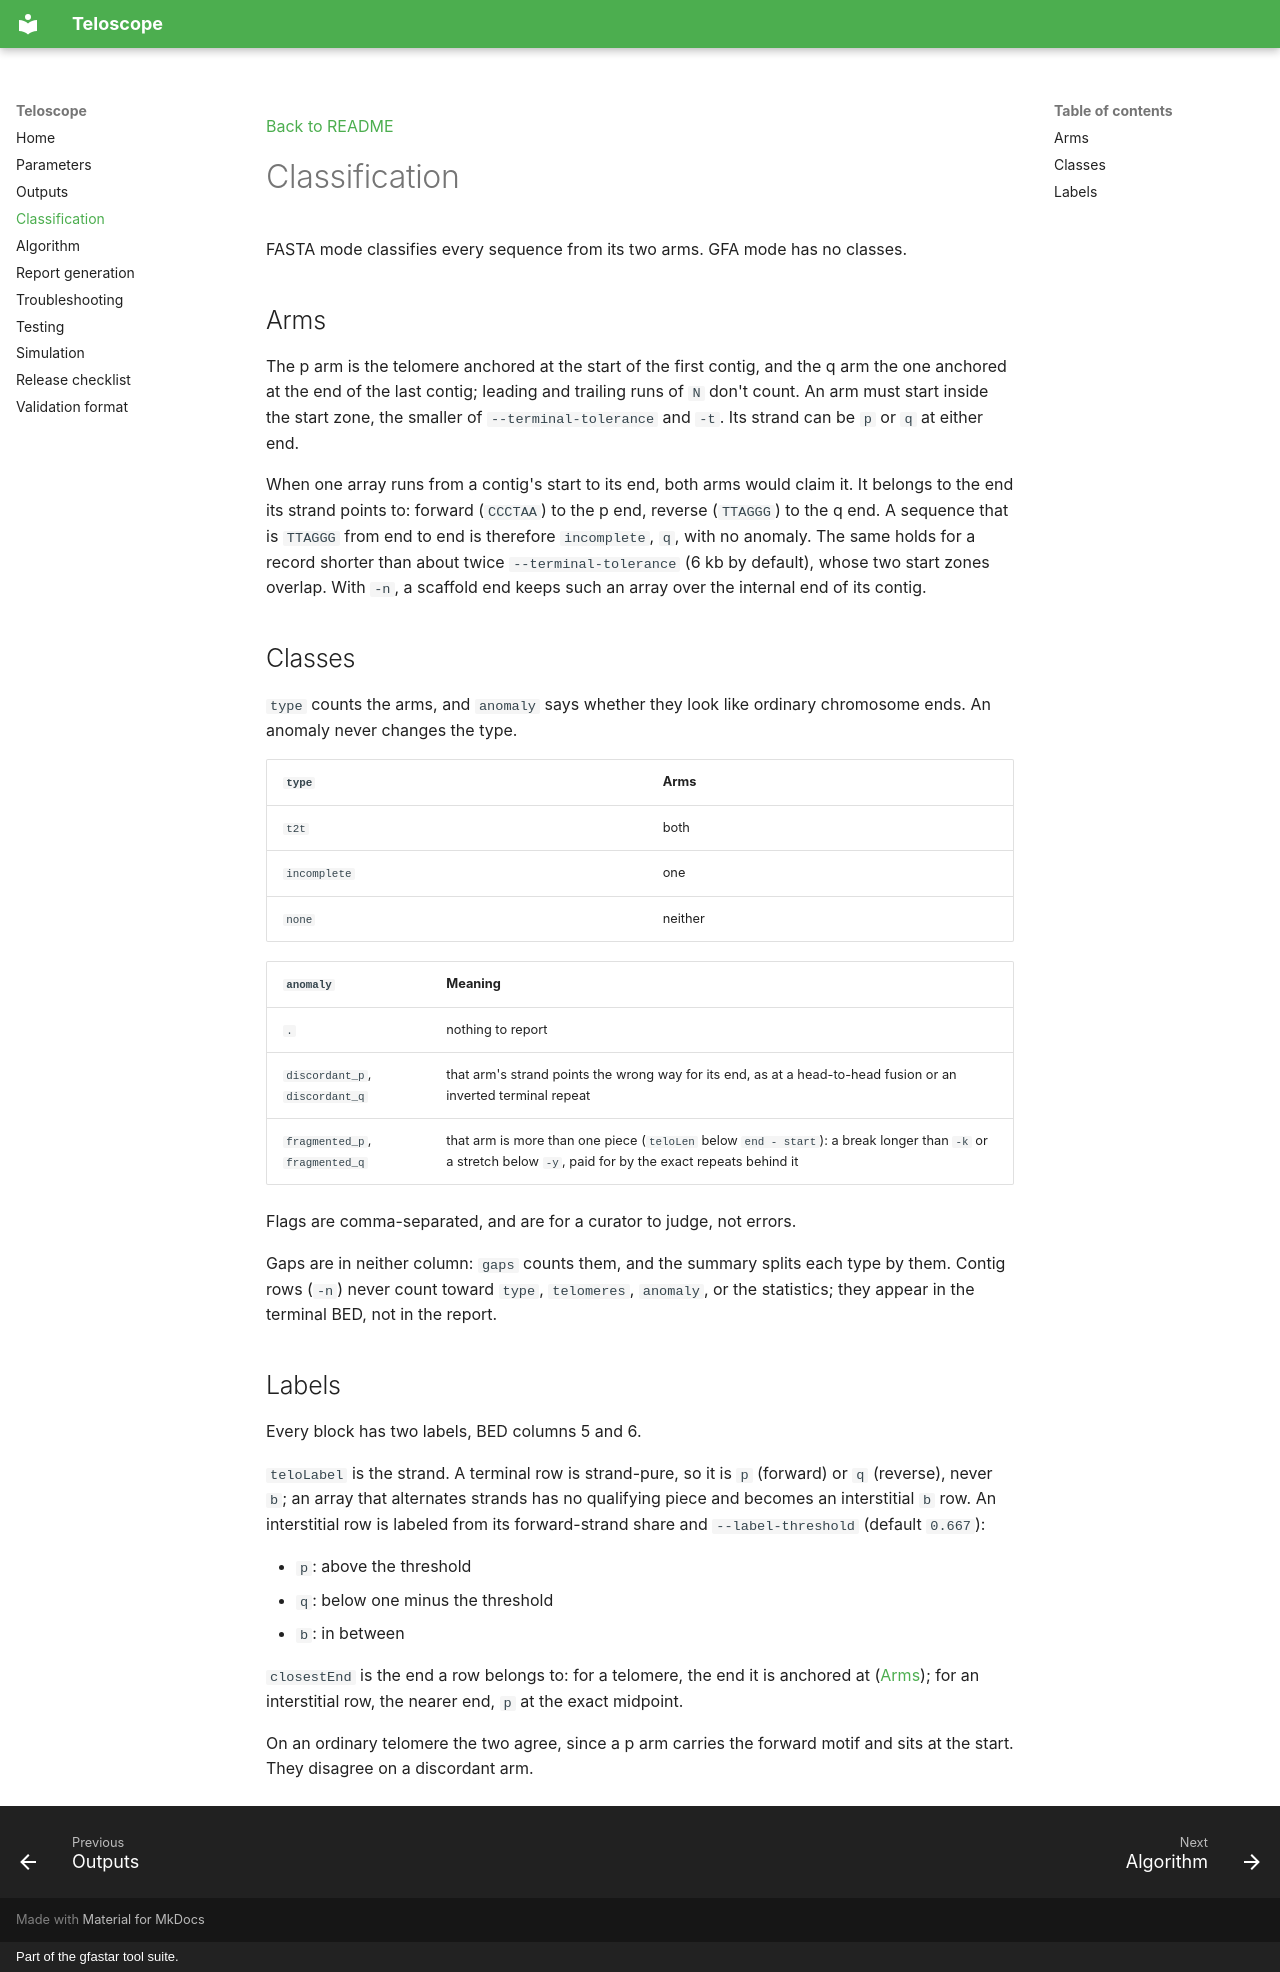

repository: vgl-hub/teloscope · page: classification/index.html · generator: mkdocs · copyright: Part of the gfastar tool suite.

[Back to README](index.md)

# Classification

FASTA mode classifies every sequence from its two arms. GFA mode has no classes.

## Arms

The p arm is the telomere anchored at the start of the first contig, and the q arm the one anchored at the end of the last contig; leading and trailing runs of `N` don't count. An arm must start inside the start zone, the smaller of `--terminal-tolerance` and `-t`. Its strand can be `p` or `q` at either end.

When one array runs from a contig's start to its end, both arms would claim it. It belongs to the end its strand points to: forward (`CCCTAA`) to the p end, reverse (`TTAGGG`) to the q end. A sequence that is `TTAGGG` from end to end is therefore `incomplete`, `q`, with no anomaly. The same holds for a record shorter than about twice `--terminal-tolerance` (6 kb by default), whose two start zones overlap. With `-n`, a scaffold end keeps such an array over the internal end of its contig.

## Classes

`type` counts the arms, and `anomaly` says whether they look like ordinary chromosome ends. An anomaly never changes the type.

| `type` | Arms |
| --- | --- |
| `t2t` | both |
| `incomplete` | one |
| `none` | neither |

| `anomaly` | Meaning |
| --- | --- |
| `.` | nothing to report |
| `discordant_p`, `discordant_q` | that arm's strand points the wrong way for its end, as at a head-to-head fusion or an inverted terminal repeat |
| `fragmented_p`, `fragmented_q` | that arm is more than one piece (`teloLen` below `end - start`): a break longer than `-k` or a stretch below `-y`, paid for by the exact repeats behind it |

Flags are comma-separated, and are for a curator to judge, not errors.

Gaps are in neither column: `gaps` counts them, and the summary splits each type by them. Contig rows (`-n`) never count toward `type`, `telomeres`, `anomaly`, or the statistics; they appear in the terminal BED, not in the report.

## Labels

Every block has two labels, BED columns 5 and 6.

`teloLabel` is the strand. A terminal row is strand-pure, so it is `p` (forward) or `q` (reverse), never `b`; an array that alternates strands has no qualifying piece and becomes an interstitial `b` row. An interstitial row is labeled from its forward-strand share and `--label-threshold` (default `0.667`):

- `p`: above the threshold
- `q`: below one minus the threshold
- `b`: in between

`closestEnd` is the end a row belongs to: for a telomere, the end it is anchored at ([Arms](#arms)); for an interstitial row, the nearer end, `p` at the exact midpoint.

On an ordinary telomere the two agree, since a p arm carries the forward motif and sits at the start. They disagree on a discordant arm.
